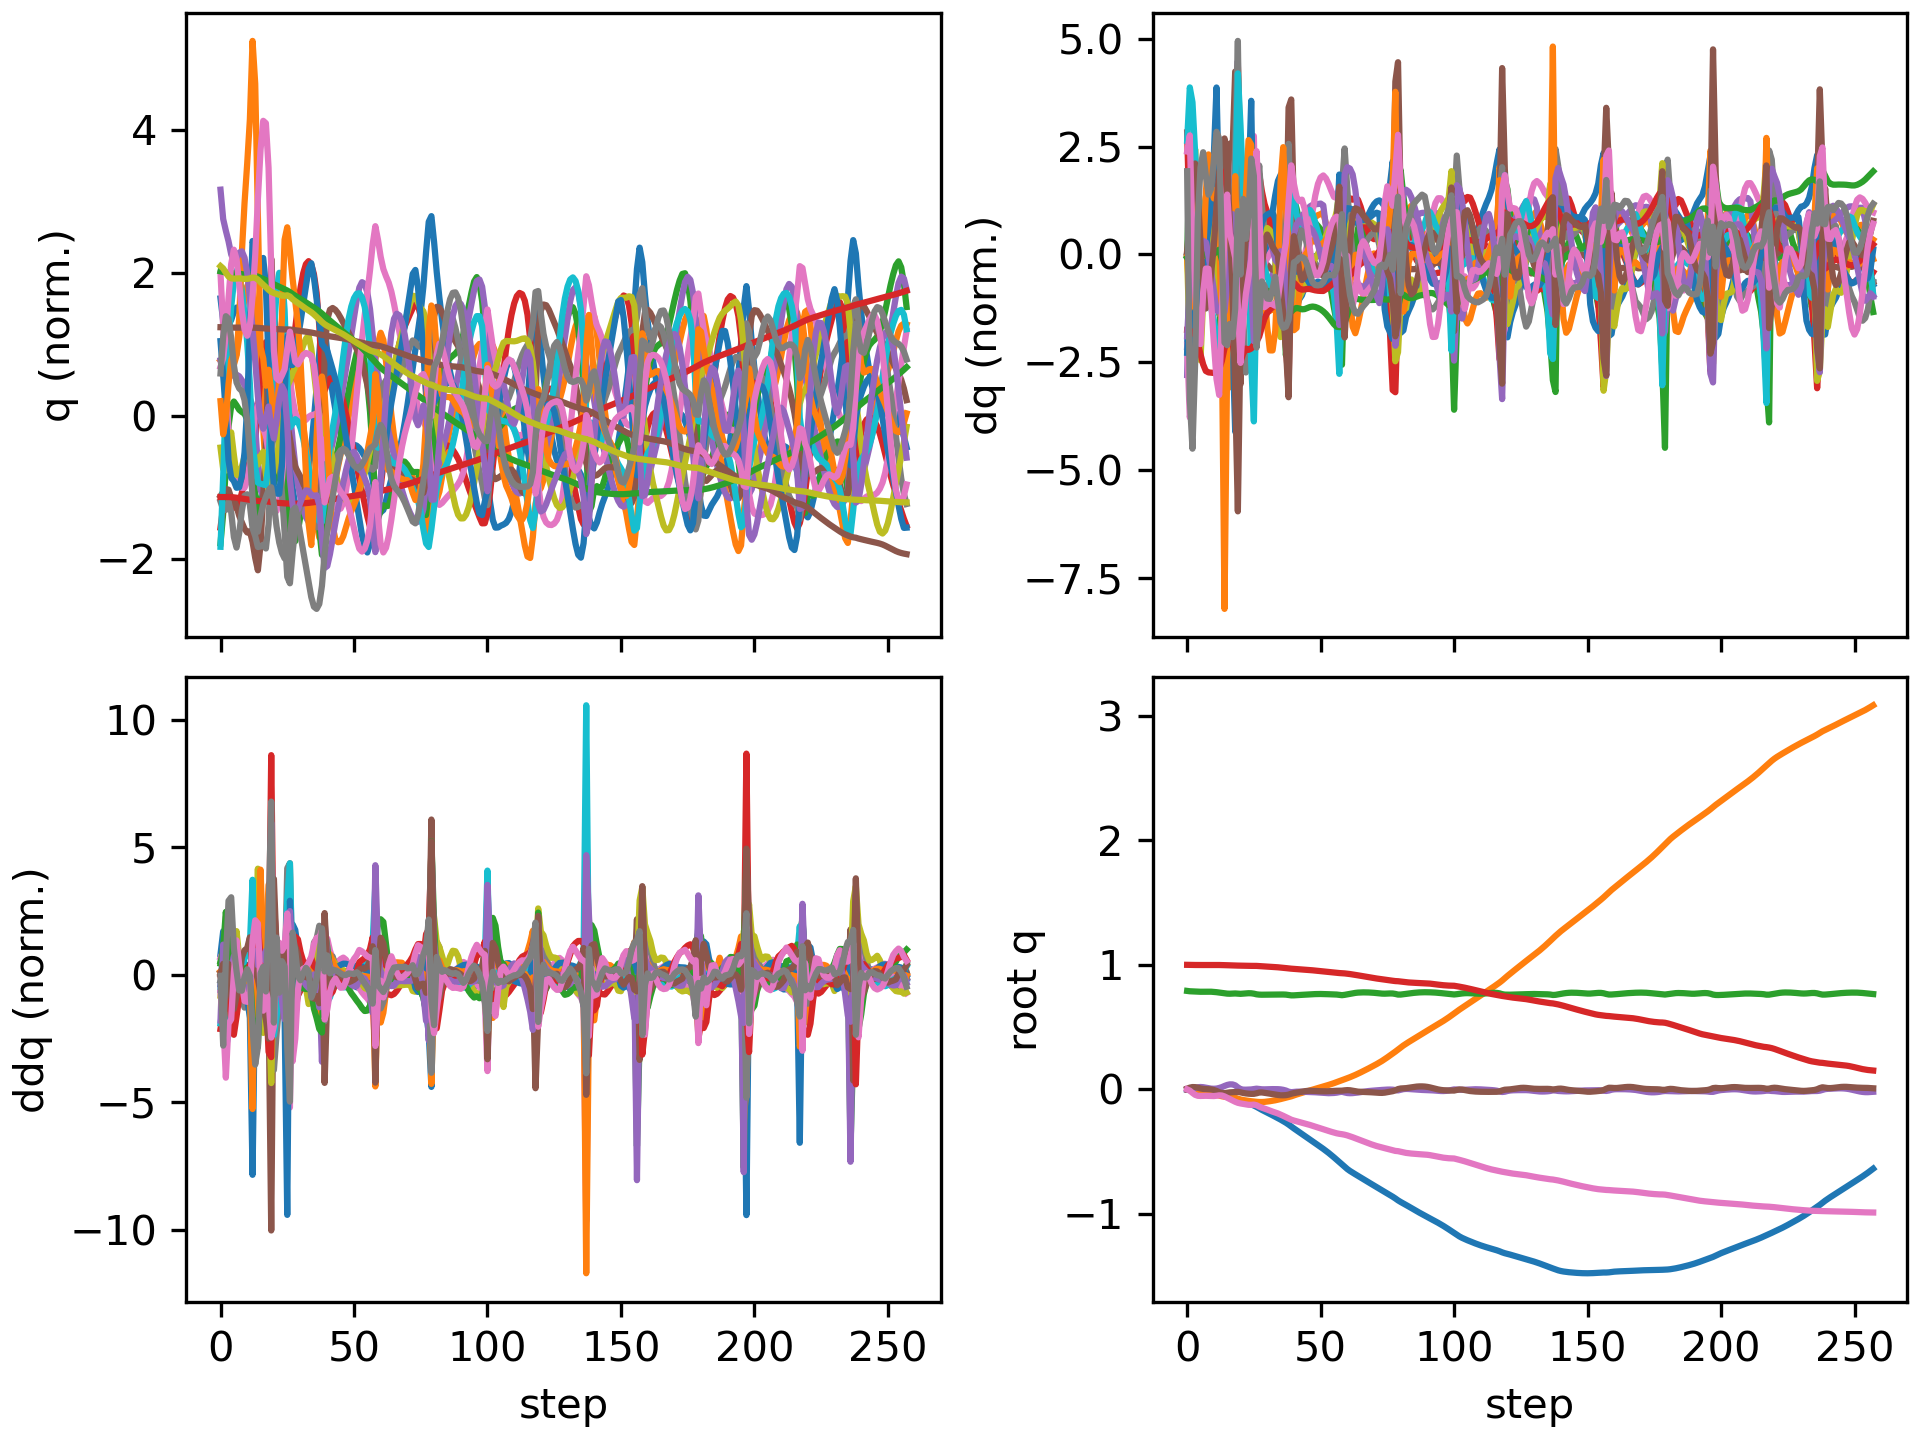

The file beside this chart, header and first rows:
floating_base_joint_x, floating_base_joint_y, floating_base_joint_z, floating_base_joint_qw, floating_base_joint_qx, floating_base_joint_qy, floating_base_joint_qz, left_hip_pitch_joint_q, left_hip_roll_joint_q, left_hip_yaw_joint_q, left_knee_joint_q, left_ankle_pitch_joint_q, left_ankle_roll_joint_q, right_hip_pitch_joint_q, right_hip_roll_joint_q, right_hip_yaw_joint_q, right_knee_joint_q, right_ankle_pitch_joint_q, right_ankle_roll_joint_q, floating_base_joint_vx, floating_base_joint_vy, floating_base_joint_vz, floating_base_joint_wx, floating_base_joint_wy
-0.002742, 8.737507702648877e-10, 0.7906, 1, 1.597928729102787e-08, 0.005811, -4.862312507598205e-09, -0.05757, -0.0006897, -0.002978, 0.1257, -0.07618, 2.7516392895085615e-05, -0.05757, 0.0006893, 0.002978, 0.1257, -0.07618, -2.7555718382952283e-05, -0.162, -1.3815040528913289e-07, -0.2089, -6.422664153380801e-07, 0.6749
-0.006913, 2.7237327018519886e-05, 0.7878, 0.9998, 0.001375, 0.01416, -0.009897, -0.102, 0.002267, 0.02027, 0.1853, -0.1125, 0.003985, -0.1685, -0.005671, -0.0274, 0.3214, -0.1486, -0.01573, -0.2085, -0.001536, -0.08272, 0.261, 0.7816
-0.01045, -0.0001531, 0.7867, 0.9994, 0.005355, 0.01873, -0.02793, -0.1128, 0.004257, 0.05692, 0.1889, -0.1115, 0.006582, -0.2904, -0.005844, -0.0293, 0.5359, -0.2291, -0.008774, -0.1307, -0.02693, -0.03097, 0.4546, 0.09979
-0.01271, -0.0006379, 0.7857, 0.9988, 0.01132, 0.01813, -0.04382, -0.108, 0.0006882, 0.08832, 0.186, -0.1097, 0.006114, -0.3838, 0.0006823, 0.01063, 0.6944, -0.3279, 0.008183, -0.0888, -0.02618, -0.05658, 0.7189, -0.217
-0.01396, -0.001978, 0.7845, 0.9984, 0.01687, 0.01378, -0.05125, -0.09982, -0.005184, 0.1044, 0.1908, -0.1127, -0.001667, -0.4366, -0.007456, 0.02442, 0.7898, -0.3656, 0.01921, -0.03983, -0.1035, -0.06041, 0.4669, -0.5891
-0.0147, -0.004968, 0.7839, 0.9984, 0.01924, 0.007731, -0.05262, -0.08375, -0.005786, 0.1078, 0.1852, -0.1123, -0.003572, -0.4639, -0.02728, -0.006995, 0.8607, -0.3726, 0.02255, -0.03535, -0.1929, -0.004381, 0.08064, -0.5941
-0.01604, -0.009747, 0.7841, 0.9985, 0.01771, 0.003788, -0.05179, -0.07543, 0.004888, 0.1048, 0.1836, -0.1105, -0.009939, -0.4803, -0.03568, -0.03522, 0.8914, -0.3865, 0.02214, -0.09079, -0.2735, 0.02732, -0.2816, -0.2566
-0.01837, -0.01585, 0.7847, 0.9986, 0.01358, 0.002453, -0.05139, -0.08219, 0.02538, 0.1014, 0.1992, -0.1142, -0.01865, -0.4929, -0.02437, -0.03644, 0.8787, -0.3855, 0.03923, -0.1326, -0.3258, 0.0239, -0.4639, -0.09619
-0.02129, -0.02255, 0.7848, 0.9986, 0.009115, 0.001852, -0.05228, -0.09757, 0.04886, 0.09964, 0.2289, -0.1238, -0.02506, -0.5017, -0.006428, -0.02359, 0.8342, -0.3621, 0.07024, -0.1523, -0.3372, -0.01082, -0.3769, -0.09791
-0.02418, -0.02937, 0.7842, 0.9985, 0.006113, -0.0001798, -0.05351, -0.1108, 0.06907, 0.09829, 0.2609, -0.1354, -0.03109, -0.5016, 0.005399, -0.009505, 0.7713, -0.3116, 0.09368, -0.1378, -0.3395, -0.04983, -0.1744, -0.3202
-0.02668, -0.03622, 0.7827, 0.9985, 0.005091, -0.004828, -0.0534, -0.1182, 0.08305, 0.09371, 0.2929, -0.1494, -0.03456, -0.4867, 0.00652, -0.001453, 0.6925, -0.2137, 0.1124, -0.1159, -0.3414, -0.09489, 0.04893, -0.5815
-0.0286, -0.043, 0.7804, 0.9986, 0.00661, -0.01228, -0.0513, -0.1194, 0.08822, 0.08435, 0.325, -0.1677, -0.03337, -0.4508, -0.002024, 6.828263411244527e-05, 0.5774, -0.04458, 0.1332, -0.0856, -0.332, -0.1448, 0.3746, -0.8246
-0.02974, -0.04945, 0.7774, 0.9985, 0.01157, -0.02221, -0.04785, -0.1099, 0.08164, 0.07011, 0.3467, -0.1851, -0.04353, -0.3896, -0.0203, -0.01187, 0.4175, 0.1357, 0.1703, -0.06693, -0.3137, -0.1474, 0.6492, -0.9295
-0.03244, -0.05498, 0.7745, 0.9982, 0.0183, -0.02878, -0.04906, -0.1151, 0.05742, 0.03364, 0.3834, -0.2374, -0.05873, -0.3469, -0.02653, -0.009601, 0.3475, 0.117, 0.1501, -0.1833, -0.246, -0.1429, 0.7267, -0.407
-0.03767, -0.05875, 0.7711, 0.9976, 0.02754, -0.02984, -0.05646, -0.154, 0.02027, 0.01647, 0.4725, -0.3275, -0.07045, -0.3317, -0.03525, -0.0211, 0.3034, 0.08523, 0.08675, -0.3258, -0.1475, -0.1484, 0.9228, 0.1691
-0.04541, -0.06104, 0.7689, 0.9967, 0.03569, -0.02629, -0.06749, -0.212, -0.02439, 0.02987, 0.5812, -0.3875, -0.04592, -0.3563, -0.03479, -0.008563, 0.3005, 0.09273, 0.02535, -0.4084, -0.09373, -0.08199, 0.6427, 0.3912
-0.05339, -0.06285, 0.768, 0.9959, 0.04042, -0.02361, -0.07785, -0.2538, -0.07709, 0.04101, 0.6481, -0.4043, 0.001225, -0.3788, -0.03344, -0.002805, 0.2983, 0.09976, 0.02023, -0.3893, -0.09179, -0.01294, 0.2481, 0.132
-0.0614, -0.06476, 0.769, 0.9951, 0.04003, -0.02205, -0.08816, -0.2782, -0.1258, 0.04685, 0.6745, -0.3915, 0.04826, -0.3939, -0.03638, -0.03414, 0.2967, 0.03899, 0.00728, -0.4051, -0.1047, 0.09346, -0.3415, 0.06037
-0.07007, -0.06815, 0.7701, 0.9943, 0.03269, -0.02046, -0.09925, -0.2822, -0.1454, 0.03861, 0.6138, -0.3034, 0.1255, -0.4289, -0.01722, -0.0577, 0.3543, -0.1217, 0.01484, -0.4459, -0.228, 0.007232, -1.138, -0.02426
-0.07956, -0.07473, 0.7683, 0.9939, 0.0161, -0.01982, -0.1077, -0.266, -0.09675, 0.03801, 0.4578, -0.1703, 0.2254, -0.5016, 0.03929, -0.03938, 0.5322, -0.2938, 0.004801, -0.472, -0.4105, -0.1806, -2.117, -0.3381
-0.08823, -0.08115, 0.7671, 0.9933, 0.002591, -0.0236, -0.1127, -0.2642, -0.04038, 0.04367, 0.4237, -0.1187, 0.1763, -0.5476, 0.07043, -0.03137, 0.7226, -0.3904, -0.009429, -0.3913, -0.2514, 0.06256, -0.6784, -0.7182
-0.09629, -0.08542, 0.7688, 0.9928, -0.001903, -0.02868, -0.1167, -0.2661, -0.01434, 0.05121, 0.4305, -0.111, 0.1476, -0.5497, 0.06485, -0.01289, 0.8328, -0.3987, -0.01124, -0.4092, -0.189, 0.09564, -0.2159, -0.4422
-0.1044, -0.08871, 0.7709, 0.9922, -0.002296, -0.03229, -0.1201, -0.2643, 0.000524, 0.06354, 0.4222, -0.0983, 0.1381, -0.5268, 0.03845, 0.01134, 0.8855, -0.3992, 0.004975, -0.4105, -0.1479, 0.09869, 0.1255, -0.265
-0.1127, -0.0918, 0.7721, 0.9917, -0.001421, -0.0346, -0.1236, -0.2631, 0.01209, 0.07502, 0.4089, -0.0837, 0.1282, -0.4851, 0.007786, 0.04036, 0.8838, -0.3408, 0.03992, -0.4223, -0.1583, 0.02026, 0.1055, -0.1515
-0.1211, -0.09493, 0.7715, 0.9916, -0.0004173, -0.03586, -0.1239, -0.2754, 0.01325, 0.06321, 0.4168, -0.09493, 0.09814, -0.4136, -0.02318, 0.06968, 0.7826, -0.1896, 0.07637, -0.4237, -0.1482, -0.08887, 0.2036, -0.0373
-0.1297, -0.09744, 0.7684, 0.9919, 0.002876, -0.03563, -0.1223, -0.3091, -0.004983, 0.02733, 0.4585, -0.1387, 0.06802, -0.3186, -0.05886, 0.0888, 0.5772, -0.06596, 0.0822, -0.4523, -0.1153, -0.2211, 0.4181, 0.2289
-0.1403, -0.09962, 0.7633, 0.9914, 0.005758, -0.03124, -0.1273, -0.3681, -0.01437, 0.007018, 0.5351, -0.1988, 0.05453, -0.2767, -0.06394, 0.09689, 0.4567, -0.1262, 0.07084, -0.6052, -0.09289, -0.1936, -0.1257, 0.6776
-0.1528, -0.101, 0.7608, 0.99, 0.003346, -0.02518, -0.1384, -0.4282, -0.007352, 0.0006333, 0.6308, -0.268, 0.03865, -0.317, -0.03974, 0.1085, 0.4668, -0.1267, 0.05793, -0.6111, -0.05278, -0.0757, -0.4289, 0.3064
-0.1644, -0.1012, 0.7601, 0.9889, 0.000793, -0.02442, -0.1468, -0.4621, -0.0123, -0.00136, 0.7154, -0.3286, 0.02781, -0.3466, -0.02007, 0.1159, 0.4796, -0.1024, 0.04742, -0.5481, 0.02218, -0.002851, -0.1363, -0.2075
-0.1752, -0.1, 0.7604, 0.9877, 0.0003836, -0.02722, -0.1542, -0.4733, -0.0294, 0.006554, 0.7819, -0.3741, 0.02276, -0.3588, -0.00954, 0.1248, 0.4735, -0.07013, 0.03652, -0.532, 0.09071, 0.02991, 0.09264, -0.3506
-0.1859, -0.09769, 0.7611, 0.9863, 0.001168, -0.03079, -0.1621, -0.4711, -0.05124, 0.01937, 0.8362, -0.4078, 0.01801, -0.3634, -0.002863, 0.1357, 0.454, -0.03446, 0.01858, -0.5434, 0.1349, 0.03586, 0.1391, -0.3364
-0.197, -0.0947, 0.7618, 0.9848, 0.001955, -0.03426, -0.1704, -0.4584, -0.07382, 0.03059, 0.8786, -0.434, 0.01185, -0.364, 0.003308, 0.1467, 0.425, 0.002847, -0.007116, -0.5582, 0.1615, 0.02746, 0.09578, -0.3212
-0.2082, -0.09127, 0.7622, 0.9832, 0.002258, -0.03771, -0.1784, -0.4338, -0.09599, 0.03822, 0.9051, -0.4535, 0.004819, -0.3607, 0.008857, 0.156, 0.3882, 0.0411, -0.03453, -0.5676, 0.1808, 0.008478, 0.03995, -0.3322
-0.2195, -0.08743, 0.7622, 0.9818, 0.002114, -0.04127, -0.1855, -0.3967, -0.1183, 0.04243, 0.9138, -0.4646, -0.002018, -0.3546, 0.01191, 0.1609, 0.3468, 0.07678, -0.05798, -0.5706, 0.2019, -0.01978, 0.005171, -0.3419
-0.2308, -0.08288, 0.7618, 0.9802, 0.001804, -0.04458, -0.193, -0.3485, -0.1422, 0.04493, 0.9044, -0.4657, -0.007981, -0.3512, 0.001915, 0.1425, 0.3095, 0.08858, -0.06808, -0.5709, 0.2452, -0.02806, -0.02927, -0.2974
-0.2424, -0.07769, 0.7617, 0.9782, 0.0002119, -0.04674, -0.2021, -0.2924, -0.1648, 0.04537, 0.875, -0.4555, -0.01289, -0.3502, -0.01227, 0.1096, 0.2757, 0.05853, -0.04945, -0.5993, 0.2684, 0.001899, -0.2859, -0.169
-0.2546, -0.07218, 0.7618, 0.9761, -0.003414, -0.04722, -0.2122, -0.2321, -0.1849, 0.03576, 0.8202, -0.4386, -0.01736, -0.3471, -0.01964, 0.07614, 0.2342, 0.01215, -0.0171, -0.6334, 0.2814, -0.009951, -0.5101, -0.03045
-0.2675, -0.06669, 0.7608, 0.9737, -0.00913, -0.04611, -0.2228, -0.1656, -0.2001, 0.007955, 0.7227, -0.4077, -0.01719, -0.3482, -0.01489, 0.04799, 0.1967, -0.0362, 0.009478, -0.6761, 0.2672, -0.09111, -0.7884, 0.07252
-0.2819, -0.06194, 0.7575, 0.9711, -0.01825, -0.04201, -0.2341, -0.09804, -0.1863, -0.01205, 0.5713, -0.34, 0.01624, -0.3728, 0.01173, 0.03117, 0.1947, -0.0828, 0.01163, -0.7612, 0.2259, -0.2285, -1.187, 0.3476
-0.2979, -0.05565, 0.7549, 0.9691, -0.02232, -0.03484, -0.2431, -0.112, -0.1725, -0.002354, 0.5301, -0.3419, 0.1366, -0.4304, 0.02999, 0.02269, 0.2598, -0.09012, 0.003978, -0.7882, 0.3609, -0.03494, -0.1573, 0.5837
-0.3134, -0.04813, 0.7551, 0.9676, -0.02037, -0.02966, -0.25, -0.1636, -0.1678, 0.01829, 0.5535, -0.3273, 0.1678, -0.481, 0.0307, 0.02092, 0.3447, -0.09658, -0.0195, -0.7547, 0.375, 0.04326, 0.1259, 0.4617
-0.3284, -0.04086, 0.7562, 0.9662, -0.01844, -0.02581, -0.2559, -0.2074, -0.1616, 0.03606, 0.5668, -0.3027, 0.1769, -0.5124, 0.02636, 0.004837, 0.4079, -0.1158, -0.04431, -0.7434, 0.3507, 0.0679, 0.008326, 0.3758
-0.3433, -0.03408, 0.7576, 0.9647, -0.01808, -0.02215, -0.2617, -0.2431, -0.1505, 0.0501, 0.5679, -0.274, 0.1785, -0.5304, 0.02684, -0.0144, 0.454, -0.1358, -0.05912, -0.7495, 0.3275, 0.0784, -0.1533, 0.3488
-0.3585, -0.02759, 0.7591, 0.9632, -0.01885, -0.01825, -0.2673, -0.2746, -0.1359, 0.06109, 0.5618, -0.2433, 0.1768, -0.5413, 0.03217, -0.03116, 0.4967, -0.156, -0.06515, -0.7595, 0.3197, 0.07274, -0.232, 0.3578
-0.3736, -0.02114, 0.7605, 0.9617, -0.01986, -0.01463, -0.2731, -0.3015, -0.1205, 0.07071, 0.5486, -0.2106, 0.1736, -0.5466, 0.03805, -0.04579, 0.5428, -0.1799, -0.06674, -0.7568, 0.3213, 0.0657, -0.208, 0.2988
-0.3886, -0.01464, 0.7617, 0.96, -0.02059, -0.01211, -0.279, -0.3216, -0.1059, 0.08074, 0.5268, -0.1752, 0.1692, -0.5448, 0.04133, -0.05788, 0.5964, -0.21, -0.06648, -0.7449, 0.3253, 0.0613, -0.135, 0.1797
-0.4033, -0.008106, 0.763, 0.9581, -0.0211, -0.01111, -0.2854, -0.3339, -0.09218, 0.09211, 0.4973, -0.1371, 0.1643, -0.5329, 0.04176, -0.06626, 0.6553, -0.2451, -0.06386, -0.7322, 0.3246, 0.05929, -0.08632, 0.03284
-0.4179, -0.001646, 0.7641, 0.956, -0.02181, -0.01147, -0.2923, -0.3399, -0.07831, 0.1043, 0.4625, -0.09711, 0.1596, -0.5081, 0.04041, -0.07114, 0.7115, -0.2815, -0.05968, -0.727, 0.3195, 0.05359, -0.0897, -0.08337
-0.4324, 0.004693, 0.7651, 0.9537, -0.023, -0.01259, -0.2995, -0.342, -0.06366, 0.1162, 0.4251, -0.05631, 0.155, -0.4704, 0.03823, -0.07285, 0.758, -0.316, -0.05548, -0.7318, 0.314, 0.03939, -0.126, -0.1393
-0.4471, 0.01093, 0.7657, 0.9514, -0.02465, -0.01387, -0.3067, -0.3428, -0.04817, 0.1271, 0.3866, -0.01517, 0.1502, -0.4223, 0.03503, -0.07259, 0.7922, -0.3484, -0.0521, -0.7436, 0.3109, 0.01806, -0.1614, -0.1405
-0.4621, 0.01712, 0.7659, 0.949, -0.02654, -0.01491, -0.3138, -0.3436, -0.03214, 0.1369, 0.3473, 0.02632, 0.1451, -0.3673, 0.03131, -0.06997, 0.815, -0.3812, -0.04915, -0.7605, 0.3095, -0.007818, -0.1834, -0.1087
-0.4775, 0.02328, 0.7655, 0.9466, -0.02847, -0.01548, -0.3209, -0.3455, -0.01559, 0.1457, 0.3076, 0.06777, 0.1395, -0.309, 0.02824, -0.06466, 0.8273, -0.4164, -0.04575, -0.7836, 0.309, -0.03498, -0.1961, -0.05221
-0.4934, 0.02955, 0.7647, 0.9442, -0.02993, -0.0154, -0.3276, -0.3503, -0.000965, 0.1508, 0.2699, 0.09893, 0.1334, -0.2509, 0.02589, -0.05681, 0.8288, -0.453, -0.04121, -0.8131, 0.3223, -0.04302, -0.1286, 0.04372
-0.51, 0.03613, 0.764, 0.942, -0.0304, -0.0147, -0.334, -0.3579, 0.008817, 0.1483, 0.2334, 0.112, 0.1259, -0.1957, 0.02446, -0.04605, 0.8177, -0.4872, -0.03612, -0.8496, 0.3389, -0.03797, -0.04843, 0.1292
-0.5273, 0.04303, 0.7634, 0.9397, -0.02994, -0.01356, -0.3403, -0.3668, 0.01432, 0.1384, 0.196, 0.108, 0.1165, -0.1445, 0.02458, -0.03341, 0.7915, -0.5133, -0.03045, -0.8907, 0.3565, -0.03459, 0.02402, 0.1921
-0.5455, 0.05029, 0.7627, 0.9375, -0.02861, -0.01222, -0.3465, -0.3767, 0.01659, 0.1221, 0.1586, 0.08712, 0.1053, -0.09733, 0.02618, -0.01918, 0.7461, -0.5234, -0.02392, -0.9314, 0.3759, -0.0458, 0.1058, 0.2309
-0.5644, 0.05796, 0.7615, 0.9355, -0.02619, -0.01105, -0.3523, -0.3897, 0.01544, 0.09991, 0.1272, 0.04736, 0.09239, -0.05102, 0.02788, -0.001704, 0.6698, -0.5053, -0.01704, -0.9616, 0.4004, -0.08511, 0.2482, 0.2461
-0.5835, 0.06618, 0.7589, 0.934, -0.02188, -0.01064, -0.3565, -0.4133, 0.007183, 0.06918, 0.1184, -0.0147, 0.07505, 0.002745, 0.02593, 0.02216, 0.5348, -0.4291, -0.01029, -0.9658, 0.4349, -0.1809, 0.5296, 0.2315
-0.6029, 0.07447, 0.7564, 0.9328, -0.01897, -0.01011, -0.3596, -0.4432, 0.0003071, 0.03098, 0.1298, -0.07704, 0.05032, 0.04045, 0.02821, 0.03728, 0.4066, -0.4338, 0.01273, -0.9652, 0.3699, 0.02708, -0.3358, 0.0126
-0.6219, 0.08182, 0.7591, 0.9311, -0.02454, -0.007489, -0.3638, -0.4657, 0.01826, 0.01616, 0.1802, -0.1145, 0.04346, 0.01199, 0.05625, 0.04217, 0.4002, -0.4094, 0.003784, -0.9183, 0.3627, 0.192, -0.6999, -0.006577
... 198 more rows
